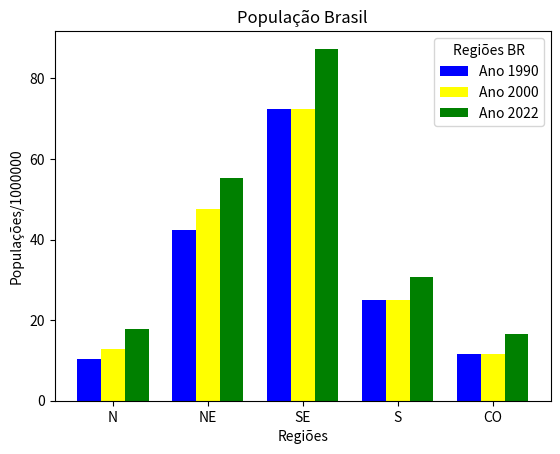

Write the Python code that produced this figure.
'''
   Este exemplo demonstra a criação de um gráfico de barras agrupadas utilizando 
   a biblioteca MATPLOTLIB.

   Necessário instalar a biblioteca MATPLOTLIB
      pip install matplotlib

   Documentação
      https://matplotlib.org/
'''

import matplotlib.pyplot as pyplot

# Dados para o gráfico
REDUTOR = 1000000
DADOS   = { 'Regiões'    : ['N', 'NE', 'SE', 'S', 'CO'],
            'Populações (1990)' : [10257266/REDUTOR, 42470225/REDUTOR, 72297351/REDUTOR, 25089783/REDUTOR, 11616745/REDUTOR],
            'Populações (2000)' : [12893561/REDUTOR, 47693253/REDUTOR, 72297351/REDUTOR, 25089783/REDUTOR, 11616745/REDUTOR],
            'Populações (2022)' : [17834762/REDUTOR, 55389382/REDUTOR, 87348223/REDUTOR, 30685598/REDUTOR, 16492326/REDUTOR],
            'Rótulos'    : ['Norte', 'Nordeste', 'Sudeste', 'Sul', 'Centro-Oeste'],
            'Cores'      : ['red', 'blue', 'green', 'yellow', 'orange'] }

ROTULOS = tuple(DADOS.keys())

# Definindo a largura da barra
BAR_WIDTH = 0.25

fig, graph = pyplot.subplots()

# Definindo a posição de cada barra. A posição de cada barra é definida com base na largura da barra anterior
barra_1 = [x for x in range(len(DADOS['Regiões']))]
barra_2 = [x + BAR_WIDTH for x in barra_1]
barra_3 = [x + BAR_WIDTH for x in barra_2]

# Criando as barras
graph.bar(barra_1, DADOS['Populações (1990)'], color='Blue'  , width=BAR_WIDTH, label='Ano 1990')
graph.bar(barra_2, DADOS['Populações (2000)'], color='Yellow', width=BAR_WIDTH, label='Ano 2000')
graph.bar(barra_3, DADOS['Populações (2022)'], color='Green'   , width=BAR_WIDTH, label='Ano 2022')

# Definindo as legendas para cada barra do eixo X
pyplot.xticks([r + BAR_WIDTH for r in range(len(DADOS['Regiões']))], DADOS['Regiões'])

# Definindo os rótulos dos eixos X e Y
graph.set_xlabel(ROTULOS[0])
graph.set_ylabel('Populações/' + str(REDUTOR))

# Título do Gráfico
graph.set_title('População Brasil')

# Exibindo a legenda do gráfico
graph.legend(title='Regiões BR')

# Exibindo o gráfico
pyplot.show()